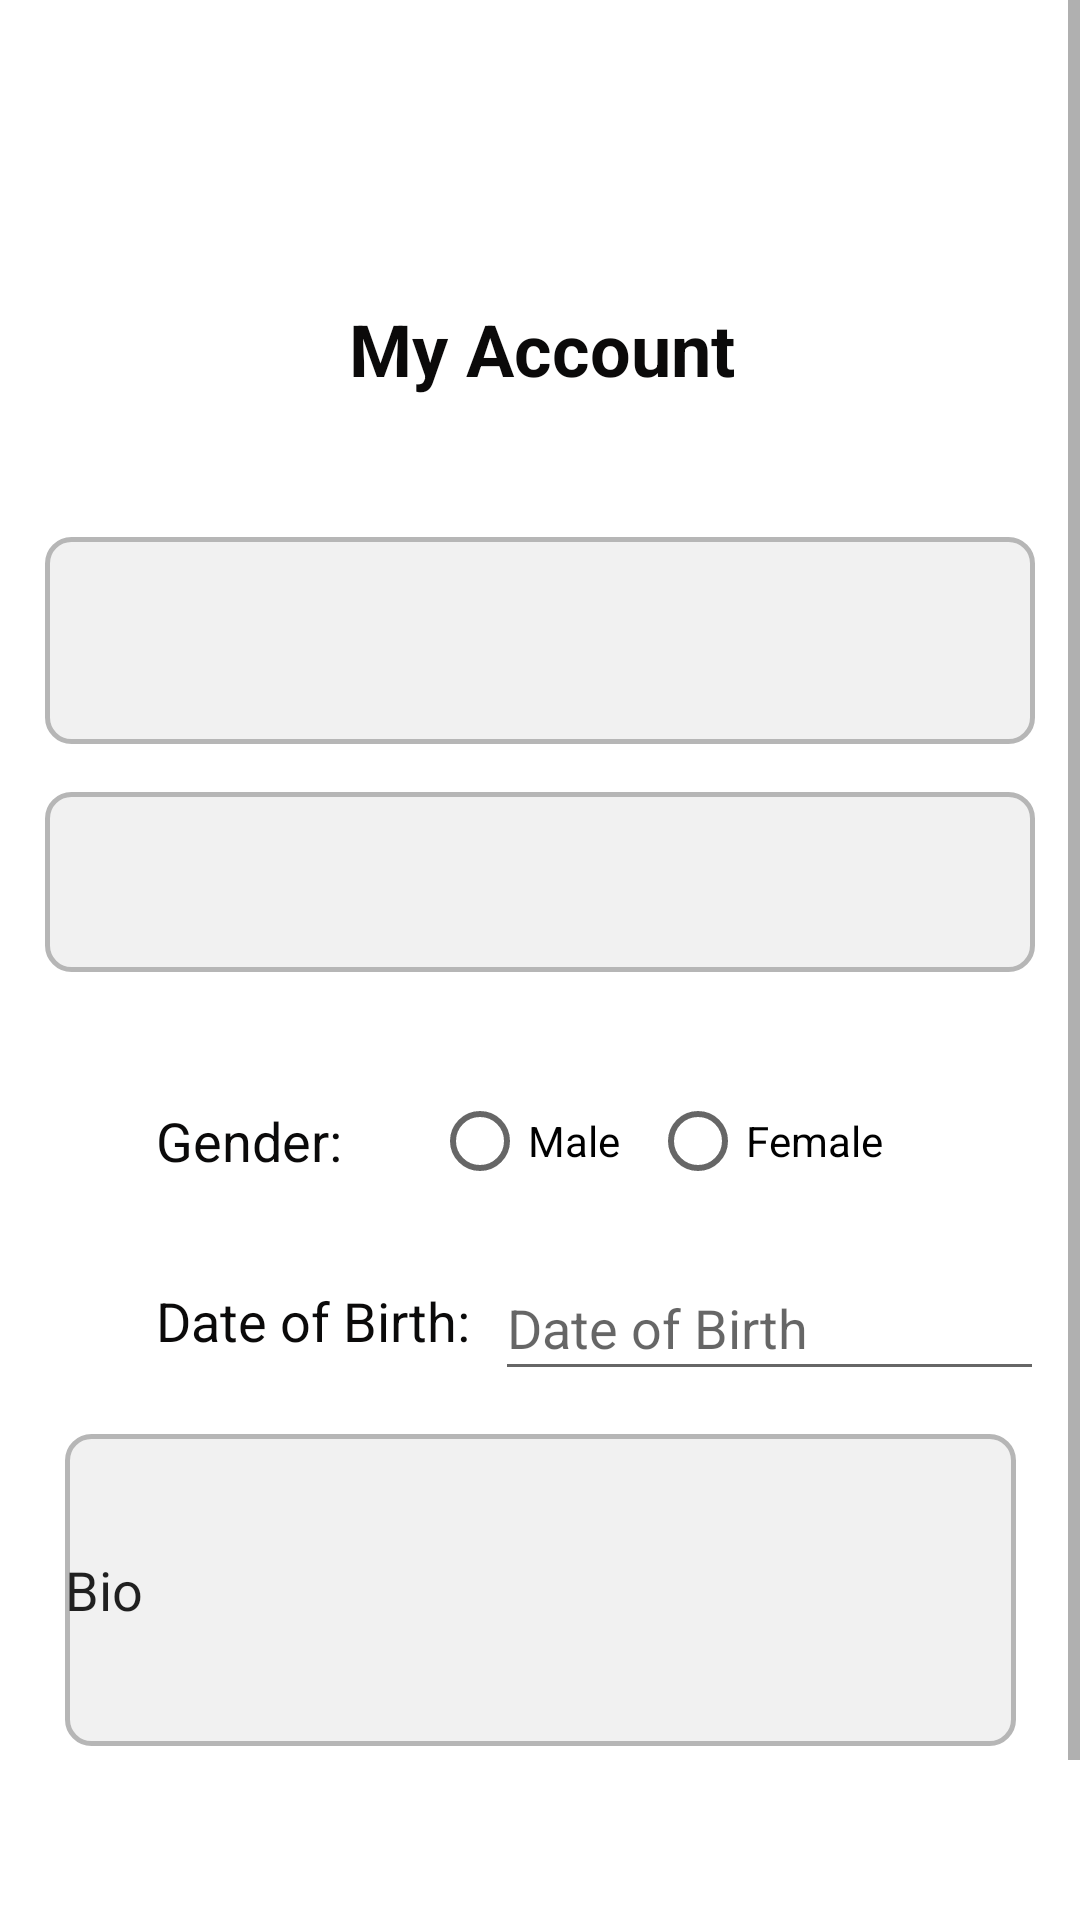

Write the Android layout XML for this screen, with the resource values it uses.
<!-- AndroidManifest.xml: application theme Theme.ActiveAmigo -->
<!-- res/layout/fragment_preferences.xml -->
<?xml version="1.0" encoding="utf-8"?>
<ScrollView
    xmlns:android="http://schemas.android.com/apk/res/android"
    xmlns:app="http://schemas.android.com/apk/res-auto"
    xmlns:tools="http://schemas.android.com/tools"
    android:fillViewport="true"
    android:layout_width="match_parent"
    android:layout_height="match_parent">
    <androidx.constraintlayout.widget.ConstraintLayout xmlns:android="http://schemas.android.com/apk/res/android"
        xmlns:app="http://schemas.android.com/apk/res-auto"
        xmlns:tools="http://schemas.android.com/tools"
        android:layout_width="match_parent"
        android:layout_height="match_parent"
        tools:context=".ui.preferences.PreferencesPage">


        <TextView
            android:id="@+id/text_preferences"
            android:layout_width="199dp"
            android:layout_height="33dp"
            android:layout_marginStart="8dp"
            android:layout_marginTop="100dp"
            android:text="My Account"
            android:textAlignment="center"
            android:textColor="#0B0A0A"
            android:textSize="24sp"
            android:textStyle="bold"
            app:layout_constraintEnd_toEndOf="parent"
            app:layout_constraintHorizontal_bias="0.48"
            app:layout_constraintStart_toStartOf="parent"
            app:layout_constraintTop_toTopOf="parent" />

        <Spinner
            android:id="@+id/exercise"
            android:layout_width="330dp"
            android:layout_height="69dp"
            android:layout_marginTop="179dp"
            android:hint="Exercise"
            android:background="@drawable/rounded_input_background"
            android:textColorHint="@android:color/darker_gray"
            app:layout_constraintEnd_toEndOf="parent"
            app:layout_constraintHorizontal_bias="0.5"
            app:layout_constraintStart_toStartOf="parent"
            app:layout_constraintTop_toTopOf="parent" />

        <Spinner
            android:id="@+id/location"
            android:layout_width="330dp"
            android:layout_height="60dp"
            android:layout_marginTop="264dp"
            android:hint="Location"
            android:background="@drawable/rounded_input_background"
            android:textColorHint="@android:color/darker_gray"
            app:layout_constraintEnd_toEndOf="parent"
            app:layout_constraintHorizontal_bias="0.504"
            app:layout_constraintStart_toStartOf="parent"
            app:layout_constraintTop_toTopOf="parent" />

        <TextView
            android:id="@+id/gender"
            android:layout_width="wrap_content"
            android:layout_height="wrap_content"
            android:layout_marginStart="52dp"
            android:layout_marginTop="368dp"
            android:layout_marginEnd="15dp"
            android:text="Gender:"
            android:textColor="#0B0A0A"
            android:textSize="18sp"
            app:layout_constraintEnd_toStartOf="@+id/gender_radio_group"
            app:layout_constraintHorizontal_bias="0.223"
            app:layout_constraintStart_toStartOf="parent"
            app:layout_constraintTop_toTopOf="parent" />

        <RadioGroup
            android:id="@+id/gender_radio_group"
            android:layout_width="wrap_content"
            android:layout_height="wrap_content"
            android:layout_marginStart="30dp"
            android:orientation="horizontal"
            app:layout_constraintBottom_toBottomOf="@id/gender"
            app:layout_constraintStart_toEndOf="@id/gender"
            app:layout_constraintTop_toTopOf="@id/gender">

            <RadioButton
                android:id="@+id/male_button"
                android:layout_width="wrap_content"
                android:layout_height="wrap_content"
                android:layout_marginEnd="10dp"
                android:text="Male" />

            <RadioButton
                android:id="@+id/female_button"
                android:layout_width="wrap_content"
                android:layout_height="wrap_content"
                android:layout_marginEnd="10dp"
                android:text="Female" />

        </RadioGroup>


        <EditText
            android:id="@+id/dob_edit_text"
            android:layout_width="183dp"
            android:layout_height="45dp"
            android:clickable="true"
            android:focusable="false"
            android:focusableInTouchMode="false"
            android:hint="Date of Birth"
            app:layout_constraintBottom_toBottomOf="@id/label_dob"
            app:layout_constraintStart_toEndOf="@id/label_dob"
            app:layout_constraintTop_toTopOf="@id/label_dob"
            tools:layout_editor_absoluteX="144dp"
            tools:layout_editor_absoluteY="462dp" />


        <TextView
            android:id="@+id/label_dob"
            android:layout_width="113dp"
            android:layout_height="26dp"
            android:layout_marginStart="52dp"
            android:layout_marginTop="428dp"
            android:layout_marginEnd="15dp"
            android:text="Date of Birth:"
            android:textColor="#0B0A0A"
            android:textSize="18sp"
            app:layout_constraintEnd_toStartOf="@+id/dob_edit_text"
            app:layout_constraintStart_toStartOf="parent"
            app:layout_constraintTop_toTopOf="parent" />

        <androidx.constraintlayout.widget.Guideline
            android:id="@+id/guideline"
            android:layout_width="wrap_content"
            android:layout_height="wrap_content"
            android:orientation="vertical"
            app:layout_constraintGuide_begin="51dp" />

        <EditText
            android:id="@+id/bio"
            android:layout_width="317dp"
            android:layout_height="104dp"
            android:layout_marginTop="478dp"
            android:ems="10"
            android:inputType="textMultiLine"
            android:maxLines="5"
            android:scrollbars="vertical"
            android:text="Bio"
            android:background="@drawable/rounded_input_background"
            app:layout_constraintEnd_toEndOf="parent"
            app:layout_constraintHorizontal_bias="0.5"
            app:layout_constraintStart_toStartOf="parent"
            app:layout_constraintTop_toTopOf="parent" />

        <Button
            android:id="@+id/save"
            android:layout_width="wrap_content"
            android:layout_height="wrap_content"
            android:layout_marginTop="650dp"
            android:text="Save"
            app:layout_constraintEnd_toEndOf="parent"
            app:layout_constraintHorizontal_bias="0.5"
            app:layout_constraintStart_toStartOf="parent"
            app:layout_constraintTop_toTopOf="parent" />


    </androidx.constraintlayout.widget.ConstraintLayout>
</ScrollView>
<!-- resources referenced by this layout -->
<resources>
  <!-- drawable rounded_input_background (drawable) -->
  <?xml version="1.0" encoding="utf-8"?>
  <shape xmlns:android="http://schemas.android.com/apk/res/android"
      android:shape="rectangle">
      <solid android:color="#F1F1F1" /> 
      <corners android:radius="8dp" /> 
      <stroke
          android:width="1.5dp"
          android:color="#B6B6B6"
          /> 
  
  </shape>
  <style name="Theme.ActiveAmigo" parent="Theme.MaterialComponents.DayNight.DarkActionBar">
          
          <item name="colorPrimary">@color/light_blue</item>
          <item name="colorPrimaryVariant">#74C2E8</item>
          <item name="colorOnPrimary">#FFFFFF</item>
          
          <item name="colorSecondary">@color/teal_200</item>
          <item name="colorSecondaryVariant">@color/teal_700</item>
          <item name="colorOnSecondary">@color/black</item>
          
          <item name="android:statusBarColor">?attr/colorOnSecondary</item>
          
      </style>
  <color name="light_blue">#49AFE1</color>
  <color name="teal_200">#FF03DAC5</color>
  <color name="teal_700">#FF018786</color>
  <color name="black">#FF000000</color>
</resources>
